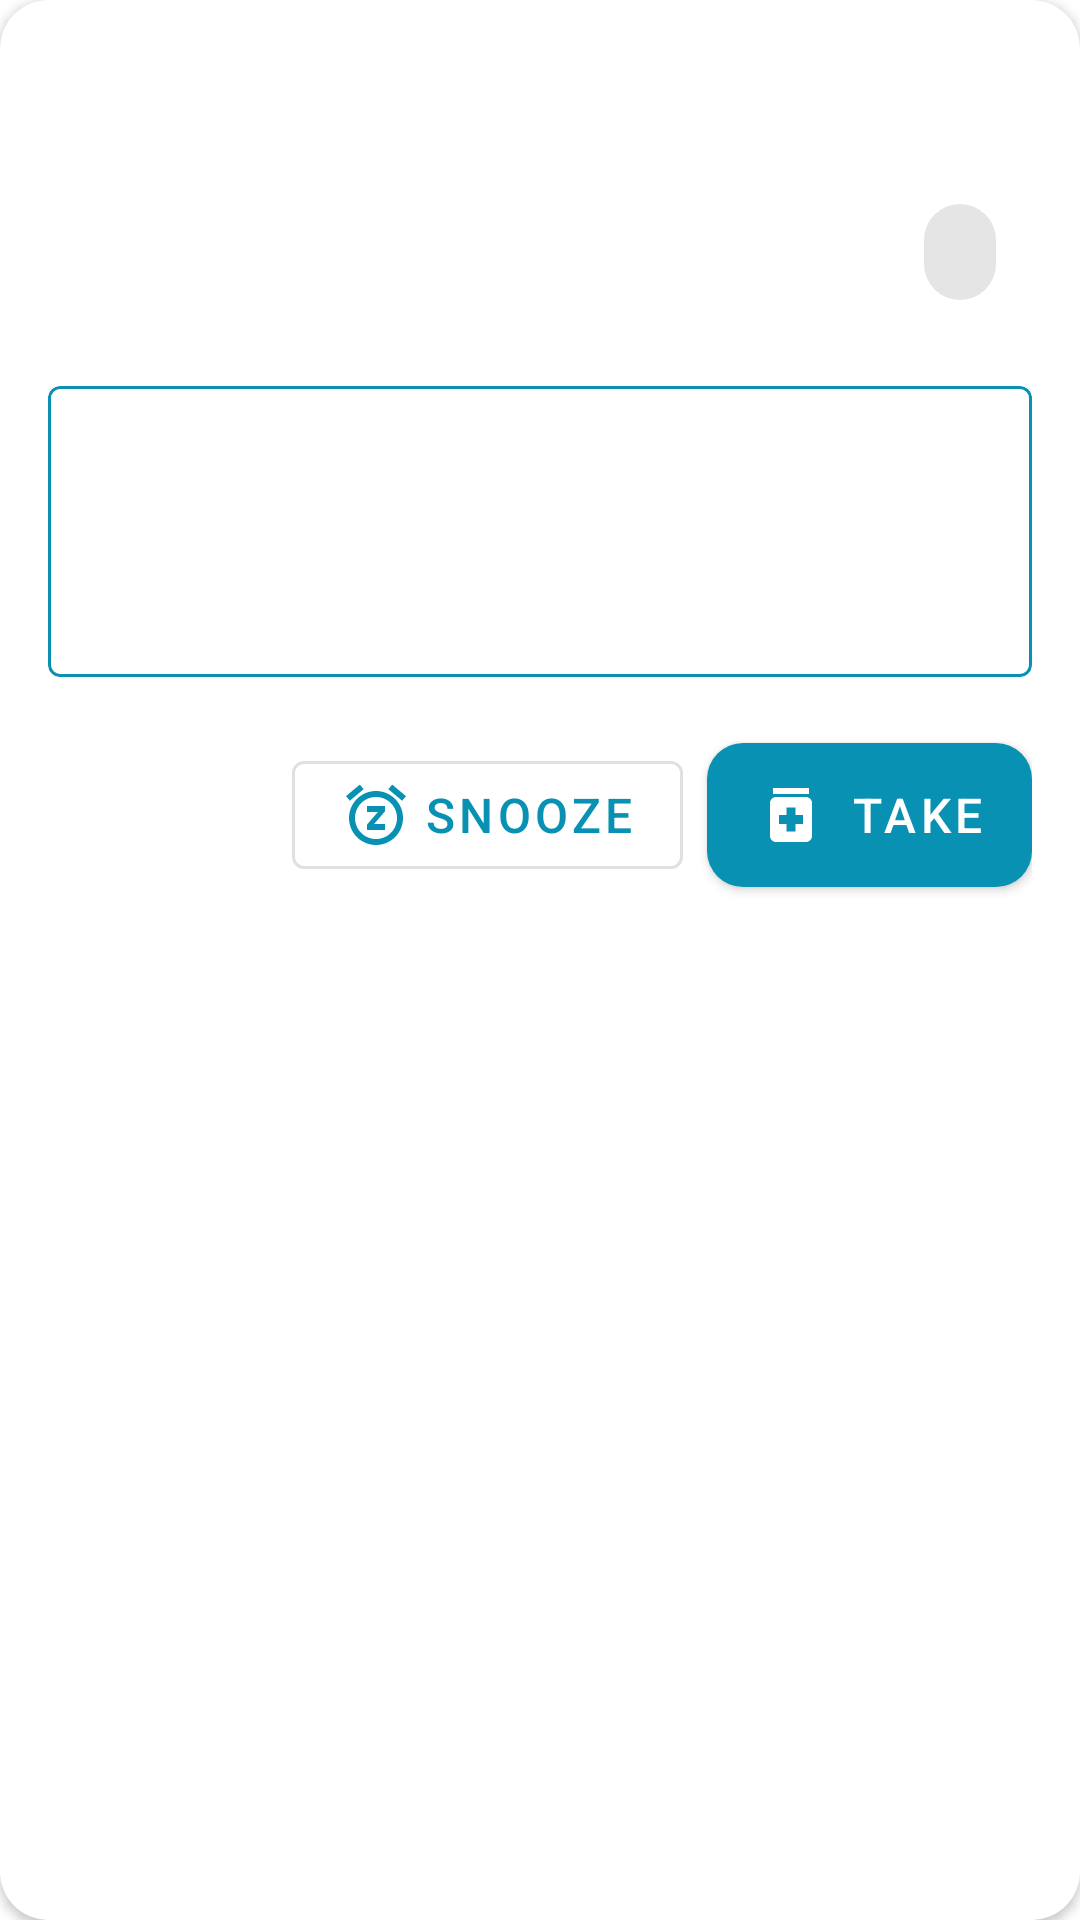

Layout XML and referenced resources for this Android screen:
<!-- AndroidManifest.xml: application theme Theme.CarePlus -->
<!-- res/layout/dialog_medication_action.xml -->
<?xml version="1.0" encoding="utf-8"?>
<androidx.cardview.widget.CardView xmlns:android="http://schemas.android.com/apk/res/android"
    xmlns:app="http://schemas.android.com/apk/res-auto"
    android:layout_width="match_parent"
    android:layout_height="wrap_content"
    app:cardCornerRadius="16dp">

    <RelativeLayout
        android:layout_width="match_parent"
        android:layout_height="wrap_content"
        android:padding="16dp">

        
        <com.google.android.material.button.MaterialButton
            android:id="@+id/cancelButton"
            android:layout_width="36dp"
            android:layout_height="36dp"
            android:layout_alignParentStart="true"
            android:layout_alignParentTop="true"
            android:insetLeft="0dp"
            android:insetTop="0dp"
            android:insetRight="0dp"
            android:insetBottom="0dp"
            android:padding="0dp"
            app:icon="@drawable/ic_close"
            app:iconGravity="textStart"
            app:iconPadding="0dp"
            app:iconSize="24dp"
            app:iconTint="@color/error"
            style="@style/Widget.MaterialComponents.Button.TextButton"/>

        
        <LinearLayout
            android:layout_width="match_parent"
            android:layout_height="wrap_content"
            android:orientation="vertical"
            android:layout_below="@id/cancelButton"
            android:layout_marginTop="8dp">

            
            <LinearLayout
                android:layout_width="match_parent"
                android:layout_height="wrap_content"
                android:orientation="horizontal"
                android:layout_marginBottom="16dp">

                <LinearLayout
                    android:layout_width="0dp"
                    android:layout_height="wrap_content"
                    android:layout_weight="1"
                    android:orientation="vertical">

                    <TextView
                        android:id="@+id/medicationNameText"
                        android:layout_width="match_parent"
                        android:layout_height="wrap_content"
                        android:textAppearance="?attr/textAppearanceHeadline6"
                        android:textStyle="bold"/>

                    <TextView
                        android:id="@+id/dosageText"
                        android:layout_width="match_parent"
                        android:layout_height="wrap_content"
                        android:textAppearance="?attr/textAppearanceBody1"
                        android:layout_marginTop="4dp"/>
                </LinearLayout>

                <com.google.android.material.chip.Chip
                    android:id="@+id/statusChip"
                    android:layout_width="wrap_content"
                    android:layout_height="wrap_content"
                    android:layout_marginStart="8dp"
                    app:chipMinHeight="32dp"/>
            </LinearLayout>

            
            <com.google.android.material.card.MaterialCardView
                android:layout_width="match_parent"
                android:layout_height="wrap_content"
                android:layout_marginBottom="16dp"
                app:cardBackgroundColor="?android:colorBackgroundFloating"
                app:cardElevation="0dp"
                app:strokeWidth="1dp"
                app:strokeColor="?attr/colorPrimary">

                <LinearLayout
                    android:layout_width="match_parent"
                    android:layout_height="wrap_content"
                    android:orientation="vertical"
                    android:padding="12dp">

                    <TextView
                        android:id="@+id/scheduleTimeText"
                        android:layout_width="match_parent"
                        android:layout_height="wrap_content"
                        android:textAppearance="?attr/textAppearanceHeadline6"
                        android:textColor="?attr/colorPrimary"/>

                    <TextView
                        android:id="@+id/frequencyText"
                        android:layout_width="match_parent"
                        android:layout_height="wrap_content"
                        android:layout_marginTop="4dp"
                        android:textAppearance="?attr/textAppearanceBody2"/>

                    <TextView
                        android:id="@+id/stockText"
                        android:layout_width="match_parent"
                        android:layout_height="wrap_content"
                        android:layout_marginTop="4dp"
                        android:textAppearance="?attr/textAppearanceBody2"/>
                </LinearLayout>
            </com.google.android.material.card.MaterialCardView>

            
            <ProgressBar
                android:id="@+id/progressBar"
                android:layout_width="wrap_content"
                android:layout_height="wrap_content"
                android:layout_gravity="center"
                android:visibility="gone"/>

            
            <LinearLayout
                android:layout_width="match_parent"
                android:layout_height="wrap_content"
                android:orientation="horizontal"
                android:gravity="end">

                <com.google.android.material.button.MaterialButton
                    android:id="@+id/snoozeButton"
                    android:layout_width="wrap_content"
                    android:layout_height="wrap_content"
                    android:text="Snooze"
                    android:layout_marginEnd="8dp"
                    app:icon="@drawable/ic_snooze"
                    style="@style/Widget.MaterialComponents.Button.OutlinedButton"/>

                <com.google.android.material.button.MaterialButton
                    android:id="@+id/takeButton"
                    android:layout_width="wrap_content"
                    android:layout_height="wrap_content"
                    android:text="Take"
                    app:icon="@drawable/ic_medication"/>
            </LinearLayout>
        </LinearLayout>
    </RelativeLayout>
</androidx.cardview.widget.CardView>
<!-- resources referenced by this layout -->
<resources>
  <color name="error">#B00020</color>
  <!-- drawable ic_medication (drawable) -->
  <?xml version="1.0" encoding="utf-8"?>
  <vector android:height="24dp" android:tint="#000000"
      android:viewportHeight="24" android:viewportWidth="24"
      android:width="24dp" xmlns:android="http://schemas.android.com/apk/res/android">
      <path android:fillColor="@android:color/white" android:pathData="M6,3h12v2h-12z"/>
      <path android:fillColor="@android:color/white" android:pathData="M17,6H7C5.9,6 5,6.9 5,8v11c0,1.1 0.9,2 2,2h10c1.1,0 2,-0.9 2,-2V8C19,6.9 18.1,6 17,6zM16,15h-2.5v2.5h-3V15H8v-3h2.5V9.5h3V12H16V15z"/>
  </vector>
  <!-- drawable ic_snooze (drawable) -->
  <?xml version="1.0" encoding="utf-8"?>
  <vector xmlns:android="http://schemas.android.com/apk/res/android"
      android:width="24dp"
      android:height="24dp"
      android:viewportWidth="24"
      android:viewportHeight="24"
      android:tint="?attr/colorControlNormal">
      <path
          android:fillColor="@android:color/white"
          android:pathData="M7.88,3.39L6.6,1.86 2,5.71l1.29,1.53 4.59,-3.85zM22,5.72l-4.6,-3.86 -1.29,1.53 4.6,3.86L22,5.72zM12,4c-4.97,0 -9,4.03 -9,9s4.02,9 9,9c4.97,0 9,-4.03 9,-9s-4.03,-9 -9,-9zM12,20c-3.87,0 -7,-3.13 -7,-7s3.13,-7 7,-7 7,3.13 7,7 -3.13,7 -7,7zM9,11h3.63L9,15.2L9,17h6v-2h-3.63L15,10.8L15,9L9,9v2z"/>
  </vector>
  <style name="Theme.CarePlus" parent="Theme.MaterialComponents.DayNight.NoActionBar">
          
          <item name="colorPrimary">@color/primary</item>
          <item name="colorPrimaryVariant">@color/primary_variant</item>
          <item name="colorOnPrimary">@color/white</item>
          
          <item name="colorSecondary">@color/primary</item>
          <item name="colorSecondaryVariant">@color/primary_variant</item>
          <item name="colorOnSecondary">@color/white</item>
          
          <item name="android:statusBarColor">@android:color/transparent</item>
          
          <item name="textInputStyle">@style/Widget.MaterialComponents.TextInputLayout.OutlinedBox</item>
          
          
          <item name="android:windowBackground">@color/background_light</item>
          <item name="android:colorBackground">@color/background_light</item>
          <item name="android:colorBackgroundFloating">@color/surface_light</item>
          <item name="android:textColorPrimary">@color/text_primary_light</item>
          <item name="android:textColorSecondary">@color/text_secondary_light</item>
          
          <item name="android:navigationBarColor">@color/surface_light</item>
          
          
          <item name="android:windowIsTranslucent">false</item>
          
          
          <item name="materialButtonStyle">@style/Widget.CarePlus.Button</item>
          
          
          <item name="android:statusBarColor">@android:color/transparent</item>
          
          
          <item name="android:windowLightStatusBar">true</item>
      </style>
  <color name="primary">#0891b2</color>
  <color name="primary_variant">#06b6d4</color>
  <color name="white">#FFFFFFFF</color>
  <color name="background_light">#FFFFFF</color>
  <color name="surface_light">#FFFFFF</color>
  <color name="text_primary_light">#0F172A</color>
  <color name="text_secondary_light">#334155</color>
  <style name="Widget.CarePlus.Button" parent="Widget.MaterialComponents.Button">
          <item name="android:paddingTop">12dp</item>
          <item name="android:paddingBottom">12dp</item>
          <item name="android:textSize">16sp</item>
          <item name="cornerRadius">12dp</item>
          <item name="elevation">4dp</item>
      </style>
</resources>
